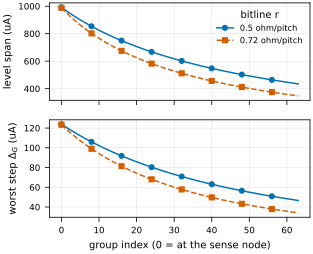

The file beside this chart, header and first rows:
r_ohm_per_pitch, group, level_span_uA, worst_step_a8_uA
0.5, 0, 991.7, 123.9
0.5, 1, 972.1, 121.4
0.5, 2, 953.2, 119
0.5, 3, 935.1, 116.7
0.5, 4, 917.6, 114.4
0.5, 5, 900.8, 112.2
0.5, 6, 884.6, 110.1
0.5, 7, 868.9, 108
0.5, 8, 853.8, 106
0.5, 9, 839.2, 104.1
0.5, 10, 825.1, 102.2
0.5, 11, 811.5, 100.3
0.5, 12, 798.3, 98.53
0.5, 13, 785.5, 96.79
0.5, 14, 773.1, 95.09
0.5, 15, 761.1, 93.43
0.5, 16, 749.5, 91.83
0.5, 17, 738.2, 90.26
0.5, 18, 727.2, 88.73
0.5, 19, 716.6, 87.24
0.5, 20, 706.2, 85.79
0.5, 21, 696.2, 84.38
0.5, 22, 686.4, 83
0.5, 23, 676.9, 81.65
0.5, 24, 667.7, 80.34
0.5, 25, 658.7, 79.06
0.5, 26, 649.9, 77.81
0.5, 27, 641.4, 76.59
0.5, 28, 633.1, 75.4
0.5, 29, 625, 74.24
0.5, 30, 617.1, 73.1
0.5, 31, 609.4, 71.99
0.5, 32, 601.9, 70.91
0.5, 33, 594.5, 69.85
0.5, 34, 587.4, 68.82
0.5, 35, 580.4, 67.8
0.5, 36, 573.6, 66.81
0.5, 37, 566.9, 65.84
0.5, 38, 560.4, 64.9
0.5, 39, 554, 63.97
0.5, 40, 547.8, 63.06
0.5, 41, 541.7, 62.18
0.5, 42, 535.7, 61.31
0.5, 43, 529.9, 60.46
0.5, 44, 524.2, 59.63
0.5, 45, 518.6, 58.81
0.5, 46, 513.1, 58.01
0.5, 47, 507.7, 57.23
0.5, 48, 502.5, 56.46
0.5, 49, 497.4, 55.71
0.5, 50, 492.3, 54.98
0.5, 51, 487.4, 54.26
0.5, 52, 482.5, 53.55
0.5, 53, 477.8, 52.86
0.5, 54, 473.1, 52.18
0.5, 55, 468.5, 51.51
0.5, 56, 464.1, 50.86
0.5, 57, 459.7, 50.22
0.5, 58, 455.3, 49.59
0.5, 59, 451.1, 48.97
... 68 more rows
